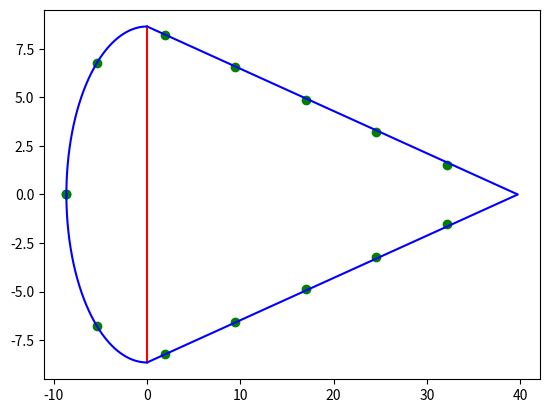

Write the Python code that produced this figure.
import numpy as np
import matplotlib.pyplot as plt
#variables -------------------------------------------------------------------------------------------------------------
h = 17.3 #cm
ca = 48.4 #cm
stringers = 13
hst = 1.4 #cm
wst = 1.8 #cm
tst = 1.2/10 #cm
t = 1.1/10 #cm
tspar= 2.5/10 #cm


# plotting stringers as booms ------------------------------------------------------------------------------------------

straight = np.sqrt((h / 2) ** 2 + (ca - h / 2) ** 2)  # length of straight section

s = (straight + np.pi * h / 4) / ((stringers+1)/2)  # distance between stringers

g = s / (h / 2)
h1 = g


z = [h / 2, np.cos(h1) * (h / 2)]  # stringer positions on curved section
y = [0, np.sin(h1) * (h / 2)]  # stringer positions on curved section

alpha = h / 2 / (ca - h / 2)

rest = 2 * s - np.pi * (h / 4)
z.append(-rest * np.cos(alpha))  # stringer positions on straight section
y.append(h / 2 - rest * np.sin(alpha))  # stringer positions on straight section

for i in range(1, int((stringers+1)/2-2)):
    z.append(-(rest + i * s) * np.cos(alpha))
    y.append(h / 2 - (rest + i * s) * np.sin(alpha))

plt.scatter(np.dot(z,-1), y, color = 'green')  # plot upper part

z2 = z
y2 = []
for y_coord in y:
    y2.append(y_coord * -1)

plt.scatter(np.dot(z2,-1), y2, color = 'green')  # plot under part

rico = (h / 2) / (ca - h / 2)
line = []
graph_straight1 = []
graph_straight2 = []
arange = np.arange(0, ca - h / 2, 0.1)
for zz in arange:
    line.append(zz)
    graph_straight1.append(-rico * zz + h / 2)
    graph_straight2.append(rico * zz - h / 2)

plt.plot(arange, graph_straight1,"b")
plt.plot(arange, graph_straight2,"b")

spar_yy = np.arange(-h / 2, h / 2, 0.1)
spar_xx = np.zeros(len(spar_yy))

c1x = -np.arange(0,h/2+0.01,0.01)
c1y = -np.sqrt((h/2)**2-c1x*c1x)
c2x = -np.arange(0,h/2+0.01,0.01)
c2y = np.sqrt((h/2)**2-c2x*c2x)

plt.plot(spar_xx, spar_yy, 'r')

plt.plot(c1x,c1y,"b")
plt.plot(c2x,c2y,"b")
plt.show()

# moment of inertia
A_stringer = tst*hst + wst*tst
z_pos = np.dot(z,-1)
y_cen = (-(2*(h/2)/(np.pi))*np.pi*(h/2)*t + 2*straight*t*(ca-h/2)/2+sum(A_stringer*np.array(z_pos[1:]))*2+A_stringer*z_pos[0])\
        /(np.pi*(h/2)*t+2*straight*t+tspar*h+stringers*A_stringer)

Izz_stringer = 1/12*tst*hst**3
Iyy_stringer= 1/12*tst*wst**3

Izz_spar =  1/12*tspar*h**3

d2_y = np.square(y)
d2_z = np.square(z_pos[1:]-y_cen)

Steiner_z= 2*A_stringer*(sum(d2_y))
Steiner_y = A_stringer*(z_pos[0]-y_cen)**2 + 2*A_stringer*(sum(d2_z))

Izz_circle = (np.pi * (h/2)**3 * t)/2
Iyy_circle = Izz_circle

Izz_straight = (t*straight/12)*(straight**2 * (np.sin(alpha))**2)*2
Iyy_straight = (t*straight/12)*(straight**2 * (np.cos(alpha))**2)*2

Steiner_circle_y = (2*(h/2)/(np.pi)+y_cen)**2 * (np.pi*(h/2)*t)
Steiner_spar = tspar*h*(y_cen)**2
Steiner_straight_z = 2*(straight*t)*(h/4)**2
Steiner_straight_y = 2*(straight*t)*((ca-h/2)/2-y_cen)**2

Izz_total = Izz_circle + Izz_straight + Steiner_z + Steiner_straight_z + Izz_spar #+ Izz_stringer*stringers
Iyy_total = Iyy_circle +Iyy_straight + Steiner_y  + Steiner_circle_y + Steiner_straight_y+Steiner_spar #+ Iyy_stringer*stringers

print(Izz_total, Iyy_total)

#enclosed area
Am_cell1 = (np.pi*(h/2)**2)/2
Am_cell2 = (h*(ca-h/2))/2

print(Am_cell1, Am_cell2)
